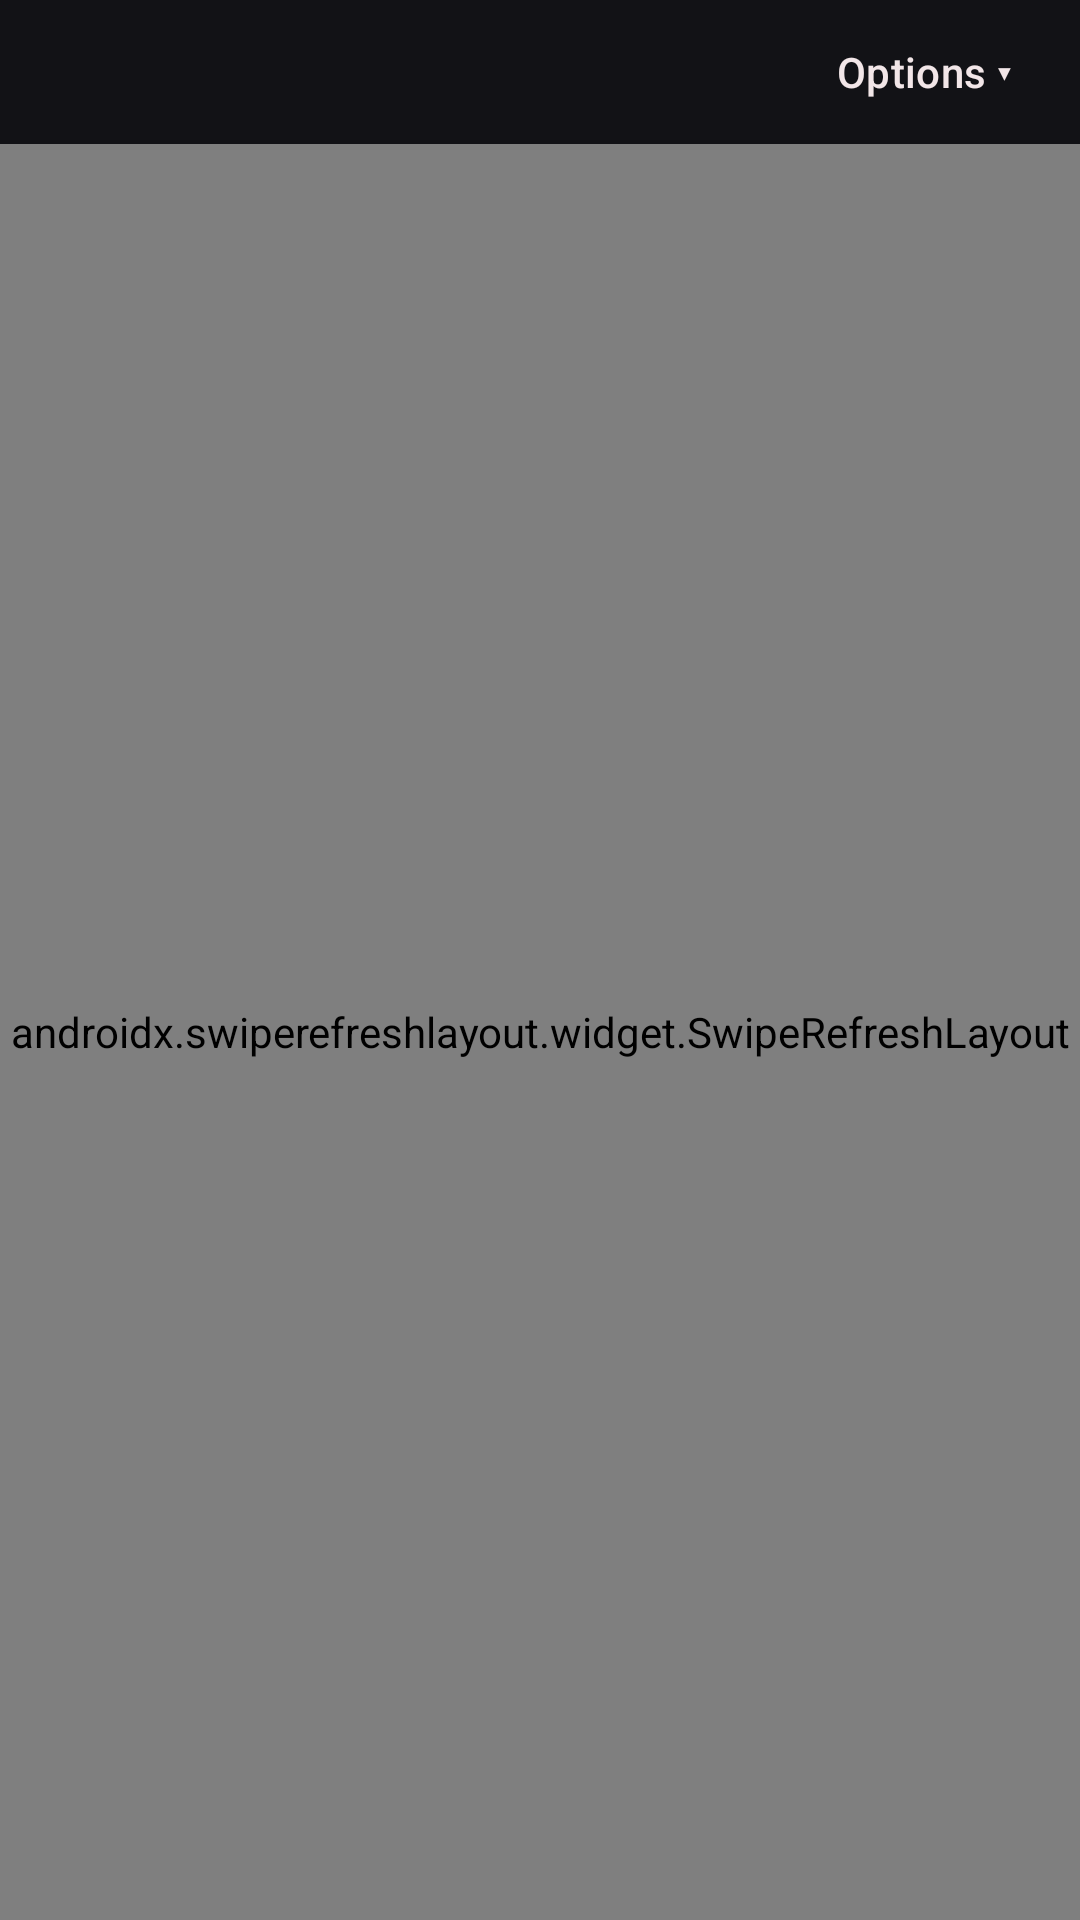

Write the Android layout XML for this screen, with the resource values it uses.
<!-- AndroidManifest.xml: application theme Theme.OrionCompanion -->
<!-- res/layout/activity_main.xml -->
<?xml version="1.0" encoding="utf-8"?>
<FrameLayout xmlns:android="http://schemas.android.com/apk/res/android"
    xmlns:app="http://schemas.android.com/apk/res-auto"
    xmlns:tools="http://schemas.android.com/tools"
    android:layout_width="match_parent"
    android:layout_height="match_parent"
    android:background="@color/orion_bg">

    <androidx.swiperefreshlayout.widget.SwipeRefreshLayout
        android:id="@+id/swipeRefresh"
        android:layout_width="match_parent"
        android:layout_height="match_parent"
        android:layout_marginTop="48dp">

        <WebView
            android:id="@+id/webView"
            android:layout_width="match_parent"
            android:layout_height="match_parent" />
    </androidx.swiperefreshlayout.widget.SwipeRefreshLayout>

    
    <LinearLayout
        android:id="@+id/errorView"
        android:layout_width="match_parent"
        android:layout_height="match_parent"
        android:orientation="vertical"
        android:gravity="center"
        android:padding="28dp"
        android:background="@color/orion_bg"
        android:visibility="gone">

        <ImageView
            android:layout_width="96dp"
            android:layout_height="96dp"
            android:alpha="0.45"
            android:importantForAccessibility="no"
            android:src="@mipmap/ic_launcher_foreground" />

        <TextView
            android:id="@+id/errorText"
            android:layout_width="wrap_content"
            android:layout_height="wrap_content"
            android:layout_marginTop="12dp"
            android:gravity="center"
            android:text="@string/error_connect"
            android:textColor="@color/orion_text"
            android:textSize="15sp" />

        <TextView
            android:id="@+id/errorDetail"
            android:layout_width="wrap_content"
            android:layout_height="wrap_content"
            android:layout_marginTop="12dp"
            android:gravity="center"
            android:textColor="@color/orion_muted"
            android:textIsSelectable="true"
            android:textSize="12sp"
            android:visibility="gone" />

        <Button
            android:id="@+id/retryButton"
            android:layout_width="wrap_content"
            android:layout_height="wrap_content"
            android:layout_marginTop="20dp"
            android:minWidth="160dp"
            android:backgroundTint="@color/orion_accent"
            android:text="@string/retry"
            android:textColor="@color/orion_on_accent" />

        <Button
            android:id="@+id/changeServerButton"
            style="@style/Widget.Material3.Button.TextButton"
            android:layout_width="wrap_content"
            android:layout_height="wrap_content"
            android:layout_marginTop="4dp"
            android:text="@string/change_server"
            android:textColor="@color/orion_muted" />
    </LinearLayout>

    
    <LinearLayout
        android:id="@+id/connectingView"
        android:layout_width="match_parent"
        android:layout_height="match_parent"
        android:orientation="vertical"
        android:gravity="center"
        android:padding="28dp"
        android:background="@color/orion_bg"
        android:clickable="true"
        android:focusable="false"
        android:visibility="gone">

        <ImageView
            android:layout_width="120dp"
            android:layout_height="120dp"
            android:importantForAccessibility="no"
            android:src="@mipmap/ic_launcher_foreground" />

        <com.google.android.material.progressindicator.LinearProgressIndicator
            android:layout_width="140dp"
            android:layout_height="wrap_content"
            android:layout_marginTop="18dp"
            android:indeterminate="true"
            app:indicatorColor="@color/orion_accent"
            app:trackColor="@color/orion_surface"
            app:trackCornerRadius="2dp" />

        <TextView
            android:layout_width="wrap_content"
            android:layout_height="wrap_content"
            android:layout_marginTop="18dp"
            android:text="@string/connecting"
            android:textColor="@color/orion_text"
            android:textSize="15sp" />

        <TextView
            android:id="@+id/connectingDetail"
            android:layout_width="wrap_content"
            android:layout_height="wrap_content"
            android:layout_marginTop="6dp"
            android:gravity="center"
            android:textColor="@color/orion_muted"
            android:textSize="12sp" />

        <Button
            android:id="@+id/connectingChangeServerButton"
            style="@style/Widget.Material3.Button.TextButton"
            android:layout_width="wrap_content"
            android:layout_height="wrap_content"
            android:layout_marginTop="20dp"
            android:text="@string/change_server"
            android:textColor="@color/orion_accent" />
    </LinearLayout>

    
    <LinearLayout
        android:layout_width="match_parent"
        android:layout_height="48dp"
        android:layout_gravity="top"
        android:orientation="horizontal"
        android:gravity="center_vertical"
        android:background="@color/carbon_grey">

        <TextView
            android:id="@+id/telemetryText"
            android:layout_width="0dp"
            android:layout_weight="1"
            android:layout_height="48dp"
            android:gravity="center_vertical"
            android:paddingStart="16dp"
            android:paddingEnd="8dp"
            tools:text="ORION · Connected"
            android:textColor="@color/orion_text"
            android:textSize="13sp"
            android:singleLine="true" />

        <LinearLayout
            android:layout_width="wrap_content"
            android:layout_height="48dp"
            android:visibility="gone"
            android:orientation="horizontal"
            android:gravity="center_vertical"
            android:paddingStart="4dp"
            android:paddingEnd="4dp">

            <Button
                android:id="@+id/audioButton"
                android:layout_width="0dp"
                android:layout_height="48dp"
                android:layout_weight="1"
                android:minHeight="0dp"
                android:text="@string/audio_off"
                android:textSize="10sp" />

            <Button
                android:id="@+id/visionButton"
                android:layout_width="0dp"
                android:layout_height="48dp"
                android:layout_weight="1"
                android:minHeight="0dp"
                android:text="@string/vision_off"
                android:textSize="10sp" />

            <Button
                android:id="@+id/accessButton"
                android:layout_width="0dp"
                android:layout_height="48dp"
                android:layout_weight="1"
                android:minHeight="0dp"
                android:text="@string/access_off"
                android:textSize="10sp" />

            <Button
                android:id="@+id/sentinelButton"
                android:layout_width="0dp"
                android:layout_height="48dp"
                android:layout_weight="1"
                android:minHeight="0dp"
                android:text="@string/sentinel_off"
                android:textSize="10sp" />

        </LinearLayout>
        <Button
            android:id="@+id/settingsButton"
            style="@style/Widget.Material3.Button.TextButton"
            android:layout_width="wrap_content"
            android:layout_height="48dp"
            android:layout_marginEnd="8dp"
            android:text="@string/options"
            android:textColor="@color/orion_text" />
    </LinearLayout>

    <LinearLayout
        android:id="@+id/authorizationDeck"
        android:layout_width="match_parent"
        android:layout_height="wrap_content"
        android:layout_gravity="bottom"
        android:orientation="vertical"
        android:padding="16dp"
        android:background="@color/carbon_grey"
        android:elevation="20dp"
        android:visibility="gone">

        <TextView
            android:layout_width="match_parent"
            android:layout_height="wrap_content"
            android:text="@string/authorization_required"
            android:textColor="@color/crimson_accent"
            android:textSize="12sp"
            android:fontFamily="monospace" />

        <TextView
            android:id="@+id/authorizationDetails"
            android:layout_width="match_parent"
            android:layout_height="wrap_content"
            android:layout_marginTop="8dp"
            android:layout_marginBottom="12dp"
            android:textColor="@color/orion_text"
            android:textSize="12sp"
            android:fontFamily="monospace" />

        <FrameLayout
            android:id="@+id/authorizationSliderSlot"
            android:layout_width="match_parent"
            android:layout_height="56dp" />

        <Button
            android:id="@+id/authorizationDeny"
            android:layout_width="wrap_content"
            android:layout_height="wrap_content"
            android:layout_gravity="end"
            android:layout_marginTop="8dp"
            android:text="@string/deny"
            android:textColor="@color/slate_grey"
            android:backgroundTint="@color/carbon_grey" />
    </LinearLayout>
</FrameLayout>
<!-- resources referenced by this layout -->
<resources>
  <color name="carbon_grey">#121216</color>
  <color name="crimson_accent">#D32F2F</color>
  <color name="orion_accent">#D32F2F</color>
  <color name="orion_bg">#08080A</color>
  <color name="orion_muted">#8A99AD</color>
  <color name="orion_on_accent">#08080A</color>
  <color name="orion_surface">#121216</color>
  <color name="orion_text">#F2E6E8</color>
  <color name="slate_grey">#8A99AD</color>
  <!-- mipmap ic_launcher_foreground (drawable) -->
  <?xml version="1.0" encoding="utf-8"?>
  <vector xmlns:android="http://schemas.android.com/apk/res/android"
      android:width="108dp"
      android:height="108dp"
      android:viewportWidth="108"
      android:viewportHeight="108">
  
      
      <path
          android:pathData="M54,54m-33,0a33,33 0,1 1,66 0a33,33 0,1 1,-66 0"
          android:fillColor="#2A0810" />
  
      
      <group android:pivotX="54" android:pivotY="54" android:rotation="28">
          <path
              android:pathData="M20,54 a34,13 0,1 1,68 0 a34,13 0,1 1,-68 0"
              android:strokeColor="#DFE6EE"
              android:strokeWidth="2"
              android:fillColor="#00000000" />
          
          <path
              android:pathData="M88,54m-3,0a3,3 0,1 1,6 0a3,3 0,1 1,-6 0"
              android:fillColor="#FFFFFF" />
      </group>
  
      
      <group android:pivotX="54" android:pivotY="54" android:rotation="-34">
          <path
              android:pathData="M22,54 a32,12 0,1 1,64 0 a32,12 0,1 1,-64 0"
              android:strokeColor="#8D97A3"
              android:strokeWidth="2"
              android:fillColor="#00000000" />
          
          <path
              android:pathData="M22,54m-2.5,0a2.5,2.5 0,1 1,5 0a2.5,2.5 0,1 1,-5 0"
              android:fillColor="#DFE6EE" />
      </group>
  
      
      <path
          android:pathData="M54,54m-14,0a14,14 0,1 1,28 0a14,14 0,1 1,-28 0"
          android:fillColor="#8A1526" />
      <path
          android:pathData="M54,54m-11,0a11,11 0,1 1,22 0a11,11 0,1 1,-22 0"
          android:fillColor="#FF2A44" />
      
      <path
          android:pathData="M54,54m-4.5,0a4.5,4.5 0,1 1,9 0a4.5,4.5 0,1 1,-9 0"
          android:fillColor="#FFE9EC" />
  </vector>
  <string name="access_off">ACCESS OFF</string>
  <string name="audio_off">LISTEN OFF</string>
  <string name="authorization_required">AUTHORISATION REQUIRED</string>
  <string name="change_server">Change server</string>
  <string name="connecting">Connecting to ORION…</string>
  <string name="deny">Deny</string>
  <string name="error_connect">Couldn\'t reach ORION.\nCheck that he is running, this phone has a network connection, and the selected HTTPS route is active.</string>
  <string name="options">Options ▾</string>
  <string name="retry">Retry</string>
  <string name="sentinel_off">SENTINEL OFF</string>
  <string name="vision_off">VISION OFF</string>
  <style name="Theme.OrionCompanion" parent="Theme.Material3.Dark.NoActionBar">
          <item name="android:statusBarColor">@color/orion_bg</item>
          <item name="android:navigationBarColor">@color/orion_bg</item>
          <item name="android:windowBackground">@color/orion_bg</item>
          <item name="colorPrimary">@color/orion_accent</item>
          <item name="colorSecondary">@color/crimson_muted</item>
          <item name="colorTertiary">@color/crimson_accent</item>
          <item name="colorSurface">@color/carbon_grey</item>
          <item name="android:colorAccent">@color/crimson_accent</item>
          <item name="colorOnPrimary">@color/orion_on_accent</item>
          
          <item name="colorSurfaceContainerHigh">@color/orion_surface</item>
          <item name="colorOnSurface">@color/orion_text</item>
          <item name="colorOnSurfaceVariant">@color/orion_text_dim</item>
      </style>
  <color name="crimson_muted">#801818</color>
  <color name="orion_text_dim">#8A99AD</color>
</resources>
